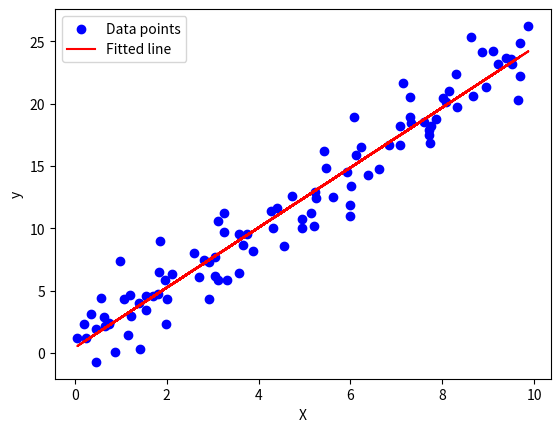

Reproduce this figure in Python.
import numpy as np
import matplotlib.pyplot as plt

# Generate some example data
# X is the feature, and y is the target variable
np.random.seed(42)
X = np.random.rand(100, 1) * 10  # 100 data points from 0 to 10
y = 2.5 * X + np.random.randn(100, 1) * 2  # y = 2.5 * X + noise

# Add a bias column (a column of ones) to X to account for the intercept
X_b = np.c_[np.ones((X.shape[0], 1)), X]

# Compute the optimal weights using the Normal Equation: θ = (X^T * X)^(-1) * X^T * y
theta = np.linalg.inv(X_b.T.dot(X_b)).dot(X_b.T).dot(y)

# Predict using the computed theta
y_pred = X_b.dot(theta)

# Visualize the result
plt.scatter(X, y, color='blue', label='Data points')
plt.plot(X, y_pred, color='red', label='Fitted line')
plt.xlabel('X')
plt.ylabel('y')
plt.legend()
plt.show()

print(f"Optimal parameters (theta): {theta}")
